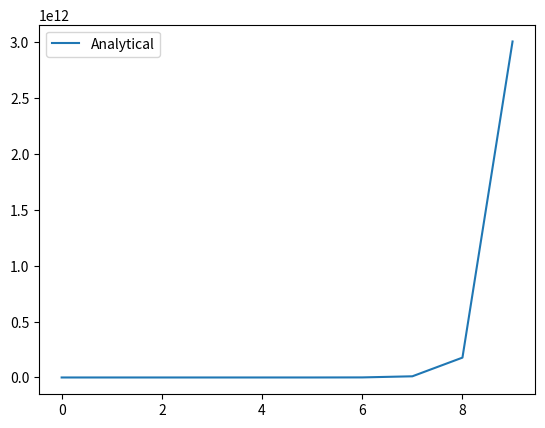

Python code for this plot:
import numpy as np 
import matplotlib.pyplot as plt 


#params#
dt = 1
t0 = 0
t1 = 10

x0 = 10
dx0 = 0
#------------------

#PID PARAMS
KP = 0.000001
KI = 0.0001
KD = 0.00001
#-----------------

class PID(object):
    """
        PID controller class.

        ...

        Attributes
        ----------
        kp : float
            the proptional error parameter

        ki :
            the integral error parameter
        
        kd :
            the derivative error parameter
        
        dt:
            the timestep
        
        setpoint : array
            the desired goal state to be reached
        
        error : array
            the error between the current state and the desired state
        
        last_error : array
            the error between the previous state and the desired state

        integral_error : array
            the approximation of the itegral error of the system at the current state
        
        derivative_error : array
            the approximation of the derivative error of the system at the current state

        Methods
        -------
        action(state:array):
            returns possible action to take given the current state
        
        sigmoid(x:float)
            returns a value between 0 and 1

    """
    
    def __init__(self,_kp,_ki,_kd,_dt,_setpoint):

        self.kp = _kp
        self.ki = _ki
        self.kd = _kd
        self.dt = _dt
        self.setpoint = _setpoint

        #initialsing errors#
        self.error = 0
        self.last_error = 0
        self.integral_error = 0
        self.derivative_error = 0
    
    def sigmoid(self,x):
        return 1.0 / (1.0 + np.exp(-x))
    
    def action(self,_error):

        #updating error values#
        self.error = _error
        self.integral_error+= self.error * self.dt
        self.derivative_error = (self.error - self.last_error)/self.dt

        #updating previous error#
        self.last_error = self.error

        u = (self.kp * self.error) + (self.ki*self.integral_error) + (self.kd * self.derivative_error)
        
        return u
    
    def reset(self):
        self.integral_error = 0


def analytical(t):
    l1 = np.sqrt(2)
    l2 = -np.sqrt(2)
    u = (1+l1)*((dx0/(1+l1)) - (dx0-x0*l1)/((1+l1)*(l2-l1)))*np.exp(l1*t) + ((dx0-x0*l1)/(l2-l1))*np.exp(l2*t)
    return u 

def cost(x,u):
    return x**2 + u**2

def get_state(x0,u):
    dx = u - x0
    x = x0 + dx
    return x


def PID_sim():
    controller = PID(KP,KI,KD,dt,0)
    
    #intialising#
    x = x0
    t = 0
    error = 0
    

    #recording#
    error_list = []

    while t<t1:
        u = controller.action(error)
        error = cost(x,u)
        error_list.append(error)
        x = get_state(x, u)

        #updating time#
        t+=dt
    
    return error_list

def analytical_sim():
    #intialising#
    x = x0
    t = 0
    error = 0
    

    #recording#
    error_list = []

    while t<t1:
        u = analytical(t)
        error = cost(x,u)
        error_list.append(error)
        x = get_state(x, u)

        #updating time#
        t+=dt
    
    return error_list

if __name__ == '__main__':

    #PID_error = PID_sim()
    analytical_error = analytical_sim()
    #plt.plot(PID_error,label='PID')
    plt.plot(analytical_error,label='Analytical')
    #plt.ylim(0,1000)
    plt.legend(loc='best')
    plt.show()
        

